100-way image classification set "100_whole_foods" from GitHub (PaingLinHtike/Nutrify); label vocabulary: almonds, apple, apricot fruit, asparagus, avocado, bacon, bagel, banana, beef meat, beetroot, bell pepper, black beans, blackberries, blueberries, bread, broccoli, brown rice, butter, cabbage, cantaloupe melon, carrots, cashews, cauliflower, celery, cheddar cheese, cherries, chia seeds, chicken breast, chicken thigh, chicken wings, chickpeas, coconut, cod fish, corn, crab, cucumber, dates fruit, duck breast, egg, eggplant, figs fruit, garlic, grapefruit, grapes, green beans, ham, honey, kidney beans, kiwi fruit, lamb chop, lentils, lettuce, lobster, mango fruit, milk, mozzarella cheese, mushrooms, noodles, oats, onion, orange fruit, papaya fruit, pasta, peach fruit, peanut butter, peanuts, pear fruit, peas, pineapple, pistachios, plum fruit, pomegranate, popcorn, pork chop, potato, pumpkin, pumpkin seeds, radish, raspberries, rice, salmon fish, sardines, sesame seeds, shrimp, soybeans, spinach, squid, strawberries, sunflower seeds, sweet potato, tilapia fish, tofu, tomato, tuna fish, turkey breast, turnip, walnuts, watermelon, yogurt, zucchini.

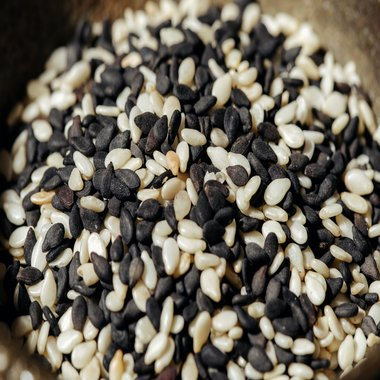
Label: sesame seeds

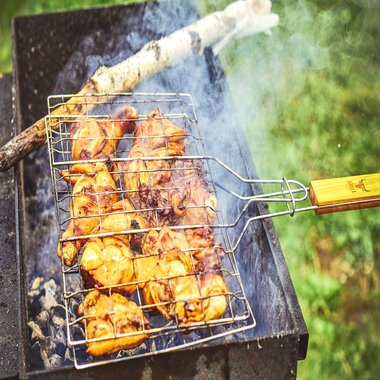
Label: chicken thigh

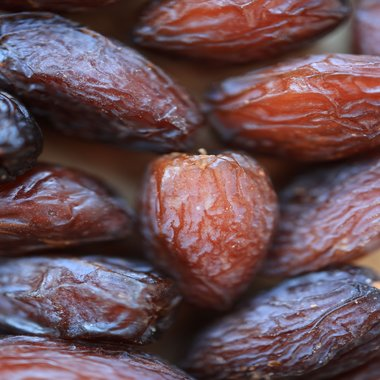
Label: dates fruit

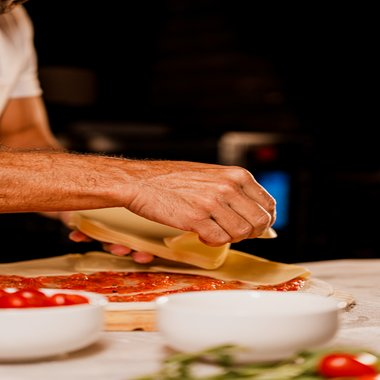
Label: mozzarella cheese

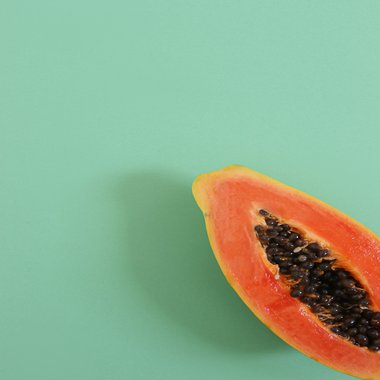
Label: papaya fruit

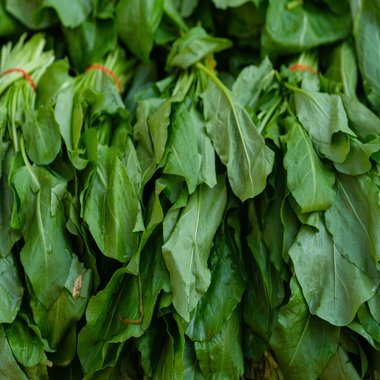
Label: spinach
